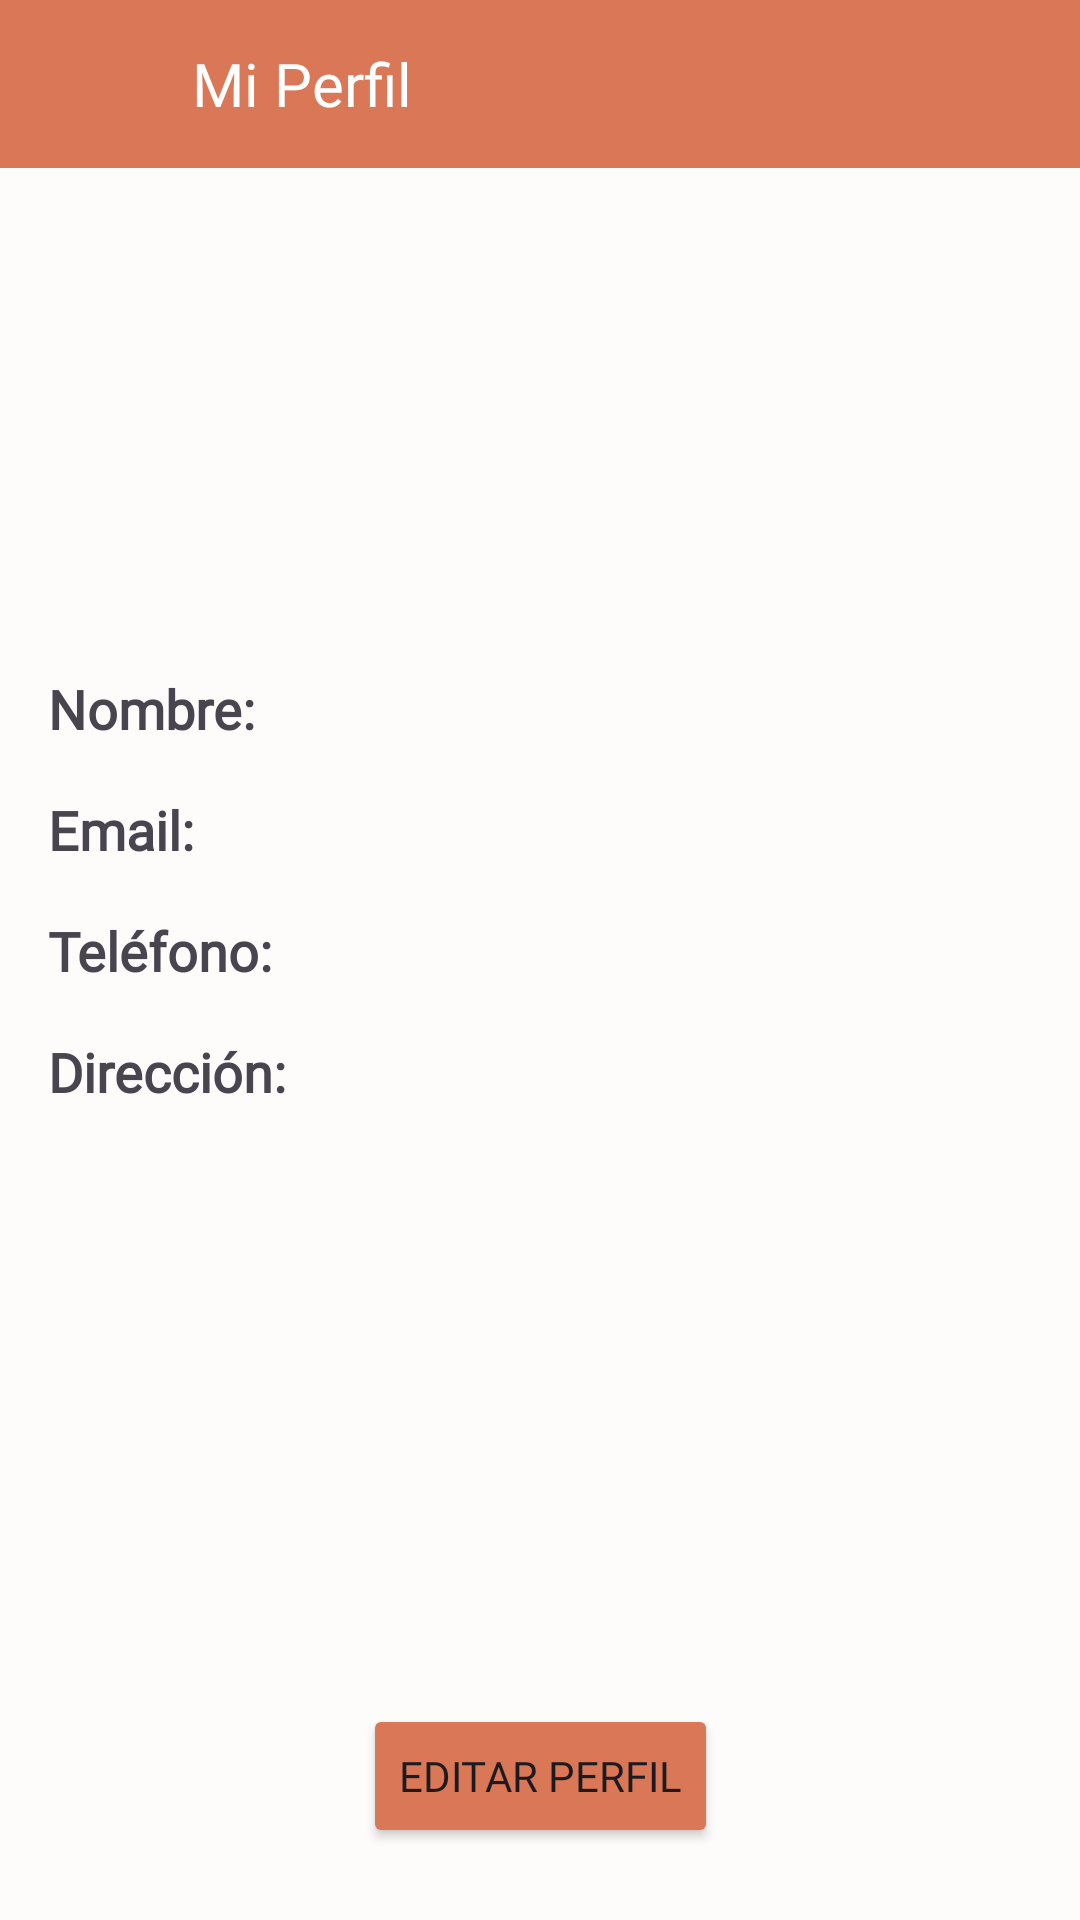

Write the Android layout XML for this screen, with the resource values it uses.
<!-- AndroidManifest.xml: application theme Theme.PetCareApp -->
<!-- res/layout/activity_perfil_duenio.xml -->
<?xml version="1.0" encoding="utf-8"?>
<androidx.constraintlayout.widget.ConstraintLayout xmlns:android="http://schemas.android.com/apk/res/android"
    xmlns:app="http://schemas.android.com/apk/res-auto"
    xmlns:tools="http://schemas.android.com/tools"
    android:id="@+id/main"
    android:layout_width="match_parent"
    android:layout_height="match_parent"
    android:background="#FDFCFB"
    tools:context=".duenio.PerfilDuenioActivity">

    
<LinearLayout
android:id="@+id/barraSuperiorPerfil"
android:layout_width="0dp"
android:layout_height="56dp"
android:background="#D97756"
android:orientation="horizontal"
android:gravity="center_vertical"
android:paddingStart="16dp"
android:paddingEnd="16dp"
app:layout_constraintTop_toTopOf="parent"
    app:layout_constraintStart_toStartOf="parent"
    app:layout_constraintEnd_toEndOf="parent">

<ImageView
android:id="@+id/btnVolverDesdePerfil"
android:layout_width="32dp"
android:layout_height="32dp"
android:src="@drawable/ic_atras"
android:contentDescription="Volver" />

<TextView
android:layout_width="0dp"
android:layout_height="wrap_content"
android:layout_weight="1"
android:text="Mi Perfil"
android:textColor="#FFFFFF"
android:textSize="20sp"
android:layout_marginStart="16dp"
android:fontFamily="@font/abeezee_regular"/>
    </LinearLayout>

<ScrollView
android:id="@+id/scrollViewPerfil"
android:layout_width="0dp"
android:layout_height="0dp"
app:layout_constraintTop_toBottomOf="@id/barraSuperiorPerfil"
app:layout_constraintBottom_toTopOf="@id/btnEditarPerfil"
app:layout_constraintStart_toStartOf="parent"
app:layout_constraintEnd_toEndOf="parent"
android:layout_marginTop="8dp"
android:layout_marginBottom="8dp"
android:fillViewport="true">

<androidx.constraintlayout.widget.ConstraintLayout
    android:layout_width="match_parent"
    android:layout_height="wrap_content"
    android:paddingStart="16dp"
    android:paddingEnd="16dp"
    android:paddingBottom="16dp">

    
    <ImageView
        android:id="@+id/imgFotoPerfil"
        android:layout_width="120dp"
        android:layout_height="120dp"
        android:src="@drawable/ic_user"
        android:contentDescription="Foto de perfil del dueño"
        app:layout_constraintTop_toTopOf="parent"
        app:layout_constraintStart_toStartOf="parent"
        app:layout_constraintEnd_toEndOf="parent"
        android:layout_marginTop="16dp"/>

    <TextView
        android:id="@+id/tvLabelNombre"
        android:layout_width="wrap_content"
        android:layout_height="wrap_content"
        android:text="Nombre:"
        android:textSize="18sp"
        android:textStyle="bold"
        android:fontFamily="@font/abeezee_regular"
        app:layout_constraintTop_toBottomOf="@id/imgFotoPerfil"
        app:layout_constraintStart_toStartOf="parent"
        android:layout_marginTop="24dp"/>

    <TextView
        android:id="@+id/tvNombreUsuario"
        android:layout_width="0dp"
        android:layout_height="wrap_content"
        android:textSize="18sp"
        android:fontFamily="@font/abeezee_regular"
        tools:text="Nombre Completo del Dueño"
        app:layout_constraintTop_toTopOf="@id/tvLabelNombre"
        app:layout_constraintBottom_toBottomOf="@id/tvLabelNombre"
        app:layout_constraintStart_toEndOf="@id/tvLabelNombre"
        app:layout_constraintEnd_toEndOf="parent"
        android:layout_marginStart="8dp"/>

    
    <TextView
        android:id="@+id/tvLabelEmail"
        android:layout_width="wrap_content"
        android:layout_height="wrap_content"
        android:layout_marginTop="16dp"
        android:fontFamily="@font/abeezee_regular"
        android:text="Email:"
        android:textSize="18sp"
        android:textStyle="bold"
        app:layout_constraintStart_toStartOf="parent"
        app:layout_constraintTop_toBottomOf="@id/tvLabelNombre" />

    <TextView
        android:id="@+id/tvEmailUsuario"
        android:layout_width="0dp"
        android:layout_height="wrap_content"
        android:layout_marginStart="8dp"
        android:fontFamily="@font/abeezee_regular"
        android:textSize="18sp"
        app:layout_constraintBottom_toBottomOf="@id/tvLabelEmail"
        app:layout_constraintEnd_toEndOf="parent"
        app:layout_constraintStart_toEndOf="@id/tvLabelEmail"
        app:layout_constraintTop_toTopOf="@id/tvLabelEmail"
        tools:text="duenio@example.com" />


    <TextView
        android:id="@+id/tvLabelTelefono"
        android:layout_width="wrap_content"
        android:layout_height="wrap_content"
        android:layout_marginTop="16dp"
        android:fontFamily="@font/abeezee_regular"
        android:text="Teléfono:"
        android:textSize="18sp"
        android:textStyle="bold"
        app:layout_constraintStart_toStartOf="parent"
        app:layout_constraintTop_toBottomOf="@id/tvLabelEmail" />

    <TextView
        android:id="@+id/tvTelefonoUsuario"
        android:layout_width="0dp"
        android:layout_height="wrap_content"
        android:layout_marginStart="8dp"
        android:fontFamily="@font/abeezee_regular"
        android:textSize="18sp"
        app:layout_constraintBottom_toBottomOf="@id/tvLabelTelefono"
        app:layout_constraintEnd_toEndOf="parent"
        app:layout_constraintStart_toEndOf="@id/tvLabelTelefono"
        app:layout_constraintTop_toTopOf="@id/tvLabelTelefono"
        tools:text="+12 345 678 901" />

    <TextView
        android:id="@+id/tvLabelDireccion"
        android:layout_width="wrap_content"
        android:layout_height="wrap_content"
        android:layout_marginTop="16dp"
        android:fontFamily="@font/abeezee_regular"
        android:text="Dirección:"
        android:textSize="18sp"
        android:textStyle="bold"
        app:layout_constraintStart_toStartOf="parent"
        app:layout_constraintTop_toBottomOf="@id/tvLabelTelefono" />

    <TextView
        android:id="@+id/tvDireccionUsuario"
        android:layout_width="0dp"
        android:layout_height="wrap_content"
        android:layout_marginStart="8dp"
        android:fontFamily="@font/abeezee_regular"
        android:textSize="18sp"
        app:layout_constraintBottom_toBottomOf="@id/tvLabelDireccion"
        app:layout_constraintEnd_toEndOf="parent"
        app:layout_constraintStart_toEndOf="@id/tvLabelDireccion"
        app:layout_constraintTop_toTopOf="@id/tvLabelDireccion"
        tools:text="Calle Falsa 123, Ciudad" />

</androidx.constraintlayout.widget.ConstraintLayout>
</ScrollView>

<Button
android:id="@+id/btnEditarPerfil"
android:layout_width="wrap_content"
android:layout_height="wrap_content"
android:text="Editar Perfil"
android:fontFamily="@font/abeezee_regular"
android:backgroundTint="@color/button_color"
app:layout_constraintBottom_toBottomOf="parent"
    app:layout_constraintStart_toStartOf="parent"
    app:layout_constraintEnd_toEndOf="parent"
    android:layout_marginBottom="24dp"
    android:layout_marginStart="16dp"
    android:layout_marginEnd="16dp"/>

    </androidx.constraintlayout.widget.ConstraintLayout>
<!-- resources referenced by this layout -->
<resources>
  <color name="button_color">#D97756</color>
  <style name="Theme.PetCareApp" parent="Base.Theme.PetCareApp" />
  <style name="Base.Theme.PetCareApp" parent="Theme.Material3.Light.NoActionBar">
          
          <item name="android:forceDarkAllowed" tools:targetApi="29">false</item>
          
          
          
          
          <item name="android:textAppearance">@style/Base.TextAppearance.MyApp</item>
  
  
  
      </style>
  <style name="Base.TextAppearance.MyApp" parent="android:TextAppearance">
          <item name="android:fontFamily">@font/my_font_family</item>
      </style>
</resources>
